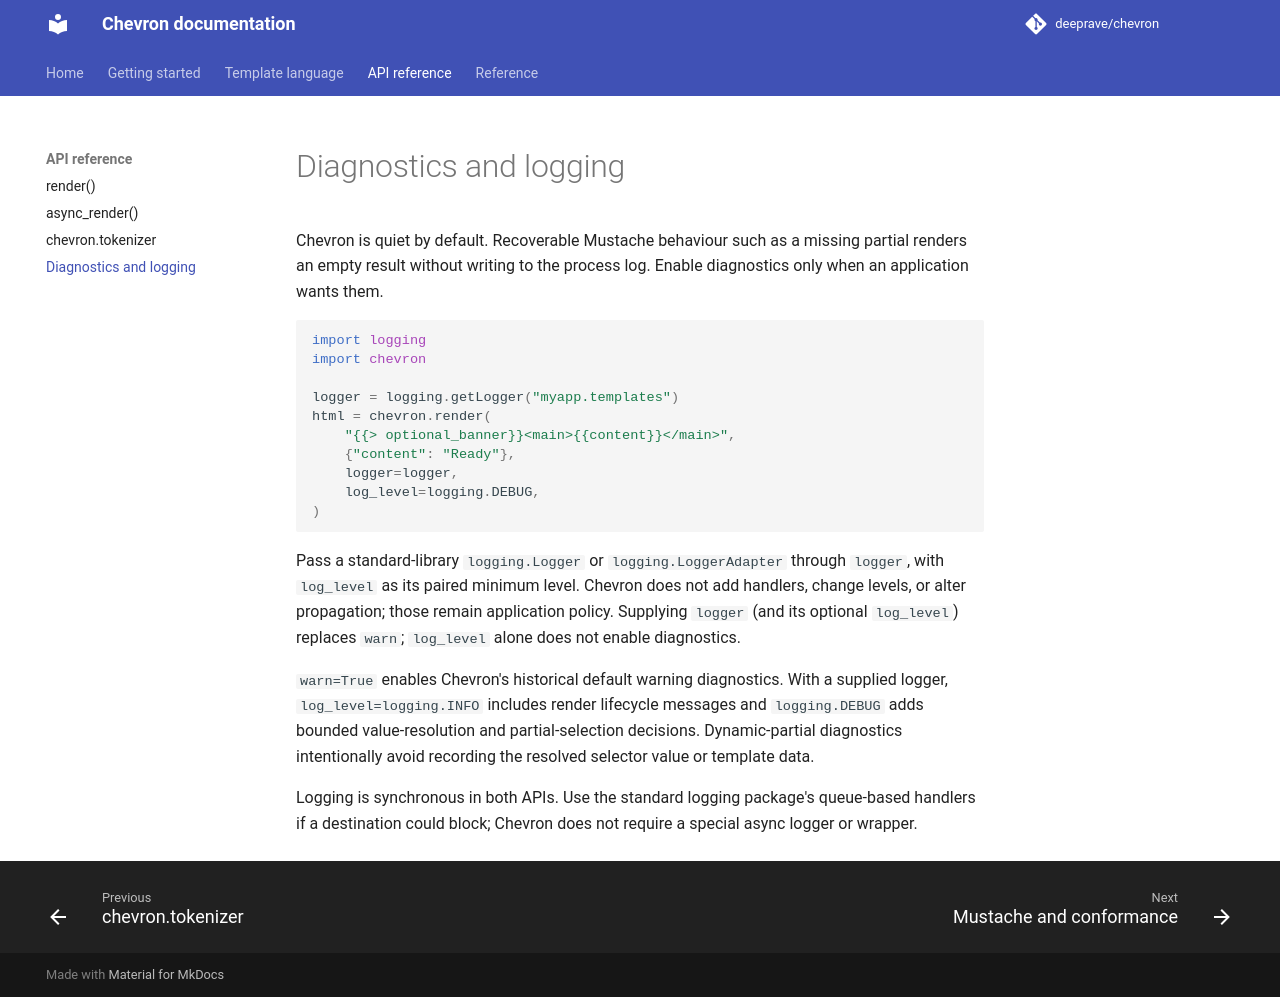

repository: deeprave/chevron · page: 0.17.1/api/diagnostics/index.html · generator: mkdocs

# Diagnostics and logging

Chevron is quiet by default. Recoverable Mustache behaviour such as a missing partial renders an empty result without writing to the process log. Enable diagnostics only when an application wants them.

```python
import logging
import chevron

logger = logging.getLogger("myapp.templates")
html = chevron.render(
    "{{> optional_banner}}<main>{{content}}</main>",
    {"content": "Ready"},
    logger=logger,
    log_level=logging.DEBUG,
)
```

Pass a standard-library `logging.Logger` or `logging.LoggerAdapter` through `logger`, with `log_level` as its paired minimum level. Chevron does not add handlers, change levels, or alter propagation; those remain application policy. Supplying `logger` (and its optional `log_level`) replaces `warn`; `log_level` alone does not enable diagnostics.

`warn=True` enables Chevron's historical default warning diagnostics. With a supplied logger, `log_level=logging.INFO` includes render lifecycle messages and `logging.DEBUG` adds bounded value-resolution and partial-selection decisions. Dynamic-partial diagnostics intentionally avoid recording the resolved selector value or template data.

Logging is synchronous in both APIs. Use the standard logging package's queue-based handlers if a destination could block; Chevron does not require a special async logger or wrapper.
